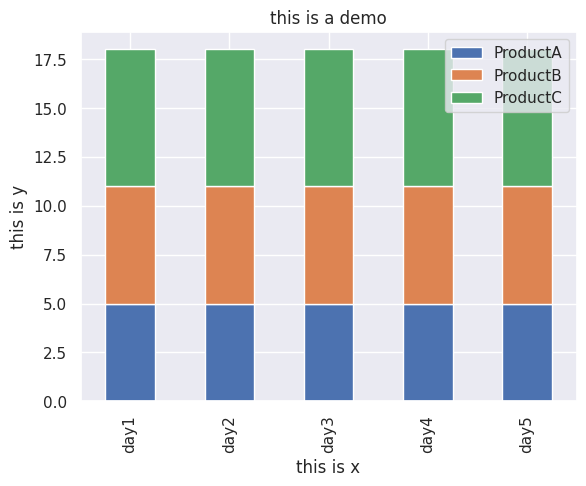

This figure's Python source:
#Standard

import numpy as np

import pandas as pd

from numpy.random import randn

from pandas import Series, DataFrame

#Stats

from scipy import stats

#Matplotlib

import matplotlib as mpl

import matplotlib.pyplot as plt

#Seaborn

import seaborn as sns

#Draw

sns.set() #設定繪圖改為seaborn繪製

df = pd.DataFrame({ "ProductA": [5,5,5,5,5],
                    "ProductB": [6,6,6,6,6],
                    "ProductC": [7,7,7,7,7]}
                    , index=['day1','day2','day3','day4','day5'])

df.plot(kind='bar', stacked=True)

plt.xlabel('this is x')

plt.ylabel('this is y')

plt.title('this is a demo')

plt.legend(loc='upper right')

plt.show() #繪圖